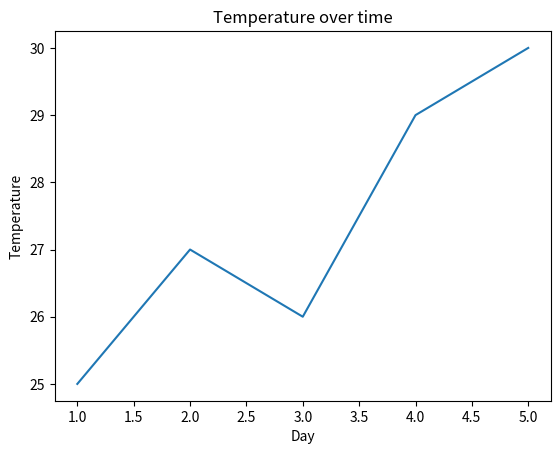
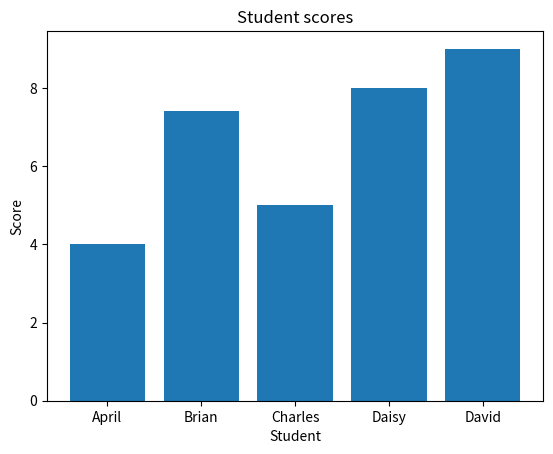
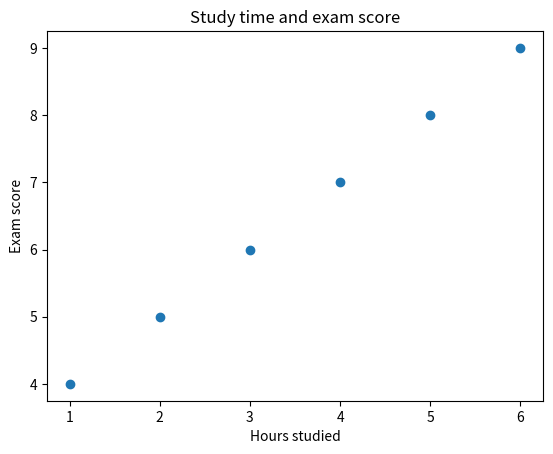
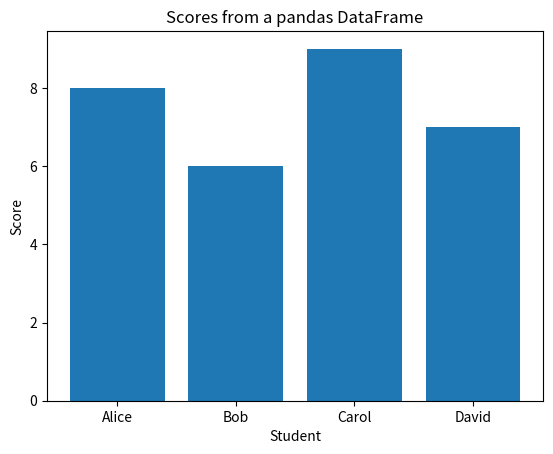

Here is the Python script that generated these plots, in order:
import pandas as pd
import matplotlib.pyplot as plt
def Task1():
    #Tabular data
    data = {
        "name": ["Alice", "Bob", "Carol", "David"],
        "age": [21, 25, 23, 30],
        "city": ["Maputo", "Milan", "Maputo", "Lisbon"],
        "score": [8, 6, 9, 7]
    }
    df = pd.DataFrame(data)
    print(df)
    return df


def Task2():
    df = Task1()
    #Line plot
    days = [1,2,3,4,5]
    temperatures = [25,27,26,29,30]
    plt.plot(days, temperatures)
    plt.xlabel("Day")
    plt.ylabel("Temperature")
    plt.title("Temperature over time")
    plt.show()

    #Bar chart
    students = ["April","Brian","Charles","Daisy","David"]
    scores = [4,7.4,5,8,9]
    plt.bar(students, scores)
    plt.xlabel("Student")
    plt.ylabel("Score")
    plt.title("Student scores")
    plt.show()

    #Scatter plot
    hours_studied = [1,2,3,4,5,6]
    exam_scores = [4,5,6,7,8,9]
    plt.scatter(hours_studied, exam_scores)
    plt.xlabel("Hours studied")
    plt.ylabel("Exam score")
    plt.title("Study time and exam score")
    plt.show()

    #With pandas
    plt.bar(df["name"], df["score"])
    plt.xlabel("Student")
    plt.ylabel("Score")
    plt.title("Scores from a pandas DataFrame")
    plt.show()
Task2()
